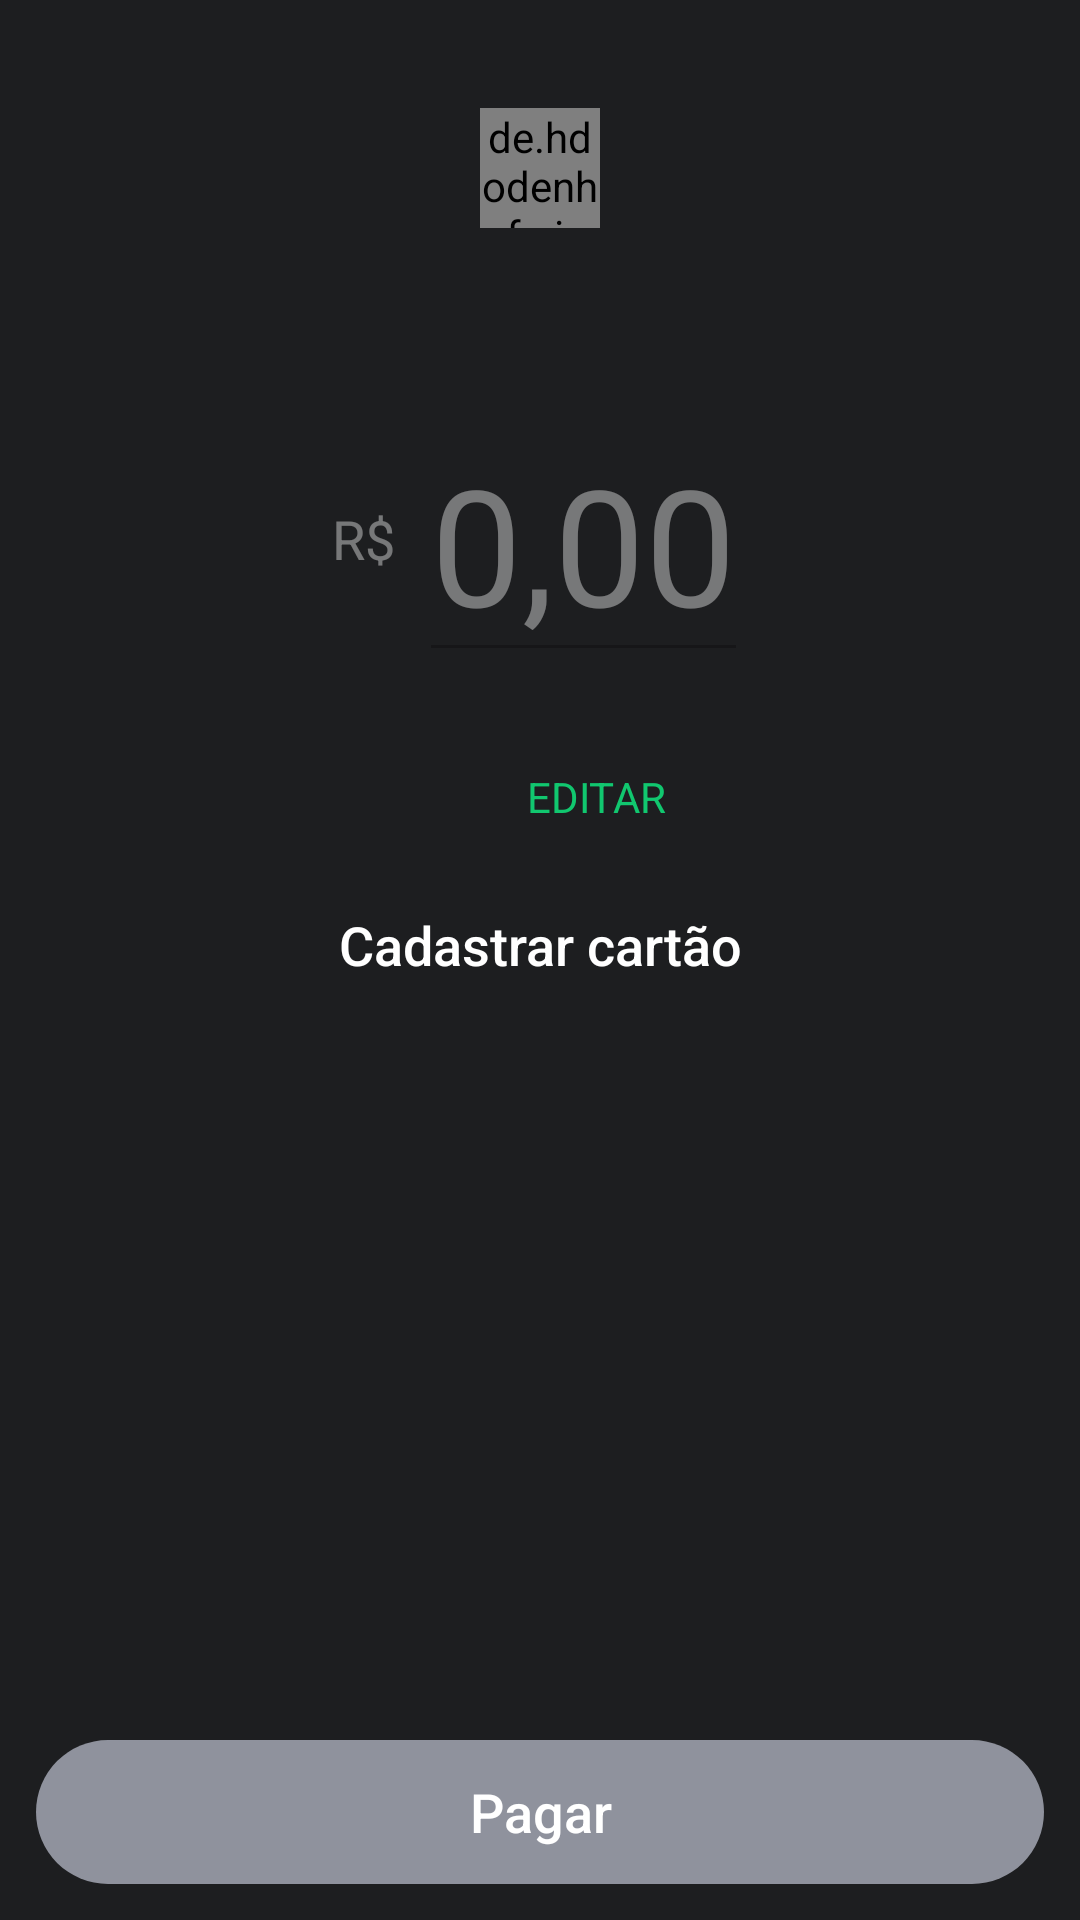

This screen was rendered from an Android layout file. Write that file and the resources it references.
<!-- AndroidManifest.xml: application theme AppTheme -->
<!-- res/layout/activity_payment.xml -->
<?xml version="1.0" encoding="utf-8"?>
<ScrollView
        xmlns:android="http://schemas.android.com/apk/res/android"
        xmlns:tools="http://schemas.android.com/tools"
        xmlns:app="http://schemas.android.com/apk/res-auto"
        android:layout_width="match_parent"
        android:layout_height="match_parent"
        android:fillViewport="true"
        android:background="@color/colorPrimary"
        tools:context=".features.payment.activity.PaymentActivity">

    <androidx.constraintlayout.widget.ConstraintLayout
            android:layout_width="match_parent"
            android:layout_height="wrap_content"
            android:focusable="true"
            android:focusableInTouchMode="true"
            >

        <androidx.appcompat.widget.Toolbar
                android:id="@+id/tbPaymentToolbar"
                android:layout_width="match_parent"
                android:layout_height="?actionBarSize"
                app:layout_constraintTop_toTopOf="parent"
                app:layout_constraintStart_toStartOf="parent"
                app:layout_constraintEnd_toEndOf="parent"
        />

        <de.hdodenhof.circleimageview.CircleImageView
                android:id="@+id/ivPaymentAvatar"
                android:layout_width="40dp"
                android:layout_height="40dp"
                app:layout_constraintTop_toTopOf="parent"
                app:layout_constraintStart_toStartOf="parent"
                app:layout_constraintEnd_toEndOf="parent"
                android:layout_marginTop="@dimen/xxlargeMargin"
                android:src="@mipmap/ic_launcher"
        />

        <TextView
                android:id="@+id/tvPaymentUsername"
                android:layout_width="wrap_content"
                android:layout_height="wrap_content"
                app:layout_constraintTop_toBottomOf="@id/ivPaymentAvatar"
                app:layout_constraintStart_toStartOf="parent"
                app:layout_constraintEnd_toEndOf="parent"
                android:layout_marginTop="@dimen/minimumMargin"
                style="@style/Subtitle"
                tools:text="zelda.williams"
        />

        <androidx.constraintlayout.widget.ConstraintLayout
                android:id="@+id/vgPaymentMonetaryContainer"
                android:layout_width="wrap_content"
                android:layout_height="wrap_content"
                android:layout_marginTop="@dimen/xlargeMargin"
                android:layout_marginStart="@dimen/defaultMargin"
                android:layout_marginEnd="@dimen/defaultMargin"
                app:layout_constrainedWidth="true"
                app:layout_constraintTop_toBottomOf="@+id/tvPaymentUsername"
                app:layout_constraintStart_toStartOf="parent"
                app:layout_constraintEnd_toEndOf="parent"
                app:layout_constraintBottom_toTopOf="@+id/vgPaymentCreditCardContainer"
        >

            <EditText
                    android:id="@+id/etPaymentValue"
                    android:layout_width="wrap_content"
                    android:layout_height="wrap_content"
                    app:layout_constrainedWidth="true"
                    app:layout_constraintTop_toTopOf="parent"
                    app:layout_constraintBottom_toBottomOf="parent"
                    app:layout_constraintStart_toEndOf="@+id/tvPaymentMonetaryMask"
                    app:layout_constraintEnd_toEndOf="parent"
                    android:inputType="textMultiLine"
                    android:digits="0,1,2,3,4,5,6,7,8,9,\n"
                    android:text="@string/payment_default_value"
                    style="@style/ValuePayment"
                    android:alpha="0.4"
            />

            <TextView
                    android:id="@+id/tvPaymentMonetaryMask"
                    android:layout_width="wrap_content"
                    android:layout_height="wrap_content"
                    app:layout_constraintTop_toTopOf="parent"
                    app:layout_constraintBottom_toBottomOf="parent"
                    app:layout_constraintStart_toStartOf="parent"
                    app:layout_constraintEnd_toStartOf="@id/etPaymentValue"
                    android:layout_marginEnd="@dimen/minimumMargin"
                    android:text="@string/payment_monetary_mask"
                    style="@style/Monetary"
                    android:alpha="0.4"
            />
        </androidx.constraintlayout.widget.ConstraintLayout>

        <androidx.constraintlayout.widget.ConstraintLayout
                android:id="@+id/vgPaymentCreditCardContainer"
                android:layout_width="wrap_content"
                android:layout_height="wrap_content"
                app:layout_constraintTop_toBottomOf="@+id/vgPaymentMonetaryContainer"
                app:layout_constraintStart_toStartOf="parent"
                app:layout_constraintEnd_toEndOf="parent"
                android:layout_marginTop="@dimen/xlargeMargin"
        >

            <TextView
                    android:id="@+id/tvPaymentCreditCard"
                    android:layout_width="wrap_content"
                    android:layout_height="wrap_content"
                    app:layout_constraintTop_toTopOf="parent"
                    app:layout_constraintStart_toStartOf="parent"
                    app:layout_constraintEnd_toStartOf="@id/tvPaymentEdit"
                    app:layout_constraintBottom_toTopOf="@+id/btPaymentRegisterCreditCard"
                    style="@style/Subtitle"
                    tools:text="Mastercard 1234 •"
            />

            <TextView
                    android:id="@+id/tvPaymentEdit"
                    android:layout_width="wrap_content"
                    android:layout_height="wrap_content"
                    app:layout_constraintBaseline_toBaselineOf="@+id/tvPaymentCreditCard"
                    app:layout_constraintTop_toTopOf="parent"
                    app:layout_constraintStart_toEndOf="@id/tvPaymentCreditCard"
                    app:layout_constraintEnd_toEndOf="parent"
                    app:layout_constraintBottom_toTopOf="@+id/btPaymentRegisterCreditCard"
                    android:layout_marginTop="@dimen/xlargeMargin"
                    android:layout_marginStart="4dp"
                    android:text="@string/payment_edit"
                    android:textAllCaps="true"
                    android:background="?selectableItemBackground"
                    style="@style/Edit"
            />

            <Button
                    android:id="@+id/btPaymentRegisterCreditCard"
                    android:layout_width="wrap_content"
                    android:layout_height="wrap_content"
                    app:layout_constraintTop_toBottomOf="@id/tvPaymentCreditCard"
                    app:layout_constraintStart_toStartOf="parent"
                    app:layout_constraintEnd_toEndOf="parent"
                    android:layout_marginTop="@dimen/defaultMargin"
                    android:padding="@dimen/minimumMargin"
                    android:text="@string/payment_register_credit_card"
                    style="@style/ButtonDefault"
            />
        </androidx.constraintlayout.widget.ConstraintLayout>

        <Button
                android:id="@+id/btPaymentPay"
                android:layout_width="match_parent"
                android:layout_height="wrap_content"
                android:text="@string/payment_pay"
                android:layout_margin="@dimen/xdefaultMargin"
                app:layout_constraintVertical_bias="1.0"
                app:layout_constraintTop_toBottomOf="@+id/vgPaymentCreditCardContainer"
                app:layout_constraintBottom_toBottomOf="parent"
                app:layout_constraintStart_toStartOf="parent"
                app:layout_constraintEnd_toEndOf="parent"
                style="@style/ButtonDefaultDisabled"
                android:enabled="false"
        />

        <ProgressBar
                android:id="@+id/pbPaymentApiLoading"
                android:layout_width="wrap_content"
                android:layout_height="wrap_content"
                app:layout_constraintTop_toTopOf="parent"
                app:layout_constraintBottom_toBottomOf="parent"
                app:layout_constraintStart_toStartOf="parent"
                app:layout_constraintEnd_toEndOf="parent"
                android:visibility="gone"
        />
    </androidx.constraintlayout.widget.ConstraintLayout>

</ScrollView>
<!-- resources referenced by this layout -->
<resources>
  <color name="colorPrimary">#1D1E20</color>
  <dimen name="defaultMargin">16dp</dimen>
  <dimen name="minimumMargin">8dp</dimen>
  <dimen name="xdefaultMargin">12dp</dimen>
  <dimen name="xlargeMargin">32dp</dimen>
  <dimen name="xxlargeMargin">36dp</dimen>
  <string name="payment_default_value">0,00</string>
  <string name="payment_edit">Editar</string>
  <string name="payment_monetary_mask">R$</string>
  <string name="payment_pay">Pagar</string>
  <string name="payment_register_credit_card">Cadastrar cartão</string>
  <style name="ButtonDefault">
          <item name="android:background">@drawable/custom_button</item>
          <item name="android:textSize">@dimen/default_button_size</item>
          <item name="android:textAlignment">center</item>
          <item name="android:textColor">@color/title_white</item>
          <item name="android:textAllCaps">false</item>
      </style>
  <style name="ButtonDefaultDisabled">
          <item name="android:background">@drawable/custom_button_disabled</item>
          <item name="android:textSize">@dimen/default_button_size</item>
          <item name="android:textAlignment">center</item>
          <item name="android:textColor">@color/title_white</item>
          <item name="android:textAllCaps">false</item>
      </style>
  <style name="Edit">
          <item name="android:textSize">@dimen/default_subtitle_size</item>
          <item name="android:textColor">@color/colorAccent</item>
      </style>
  <style name="Monetary">
          <item name="android:textSize">@dimen/default_monetary_size</item>
          <item name="android:textColor">@color/title_white</item>
      </style>
  <style name="Subtitle">
          <item name="android:textSize">@dimen/default_subtitle_size</item>
          <item name="android:textColor">@color/title_white</item>
      </style>
  <style name="ValuePayment">
          <item name="android:textSize">@dimen/default_value_size</item>
          <item name="android:textColor">@color/title_white</item>
      </style>
  <style name="AppTheme" parent="Theme.AppCompat.Light.NoActionBar">
          
          <item name="colorPrimary">@color/colorPrimary</item>
          <item name="colorPrimaryDark">@color/colorPrimaryDark</item>
          <item name="colorAccent">@color/colorAccent</item>
          <item name="android:homeAsUpIndicator">@drawable/ic_arrow_back_ios</item>
      </style>
  <dimen name="default_button_size">18sp</dimen>
  <color name="title_white">#FFFFFF</color>
  <!-- drawable custom_button_disabled (drawable) -->
  <?xml version="1.0" encoding="utf-8"?>
  <shape xmlns:android="http://schemas.android.com/apk/res/android"
         android:shape="rectangle">
      <corners android:radius="100px" />
      <solid android:color="@color/buttonDisabled" />
  </shape>
  <dimen name="default_subtitle_size">14sp</dimen>
  <color name="colorAccent">#11C76F</color>
  <dimen name="default_monetary_size">18sp</dimen>
  <dimen name="default_value_size">54sp</dimen>
  <color name="colorPrimaryDark">#1D1E20</color>
  <color name="buttonDisabled">#8F929D</color>
</resources>
